Run: headless pygame with SDL's dummy video driver; simulated clock (each Clock.tick advances the game by its frame time, no real sleeping); random seed 0; keys injected as events and as key.get_pressed() state; no mouse input.
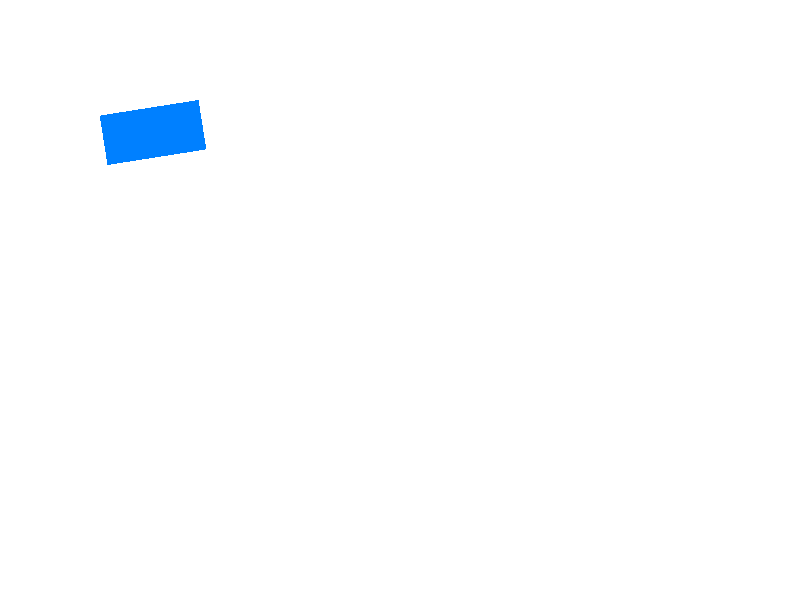
Frame 1 of 4 · flips 1–60 · no input
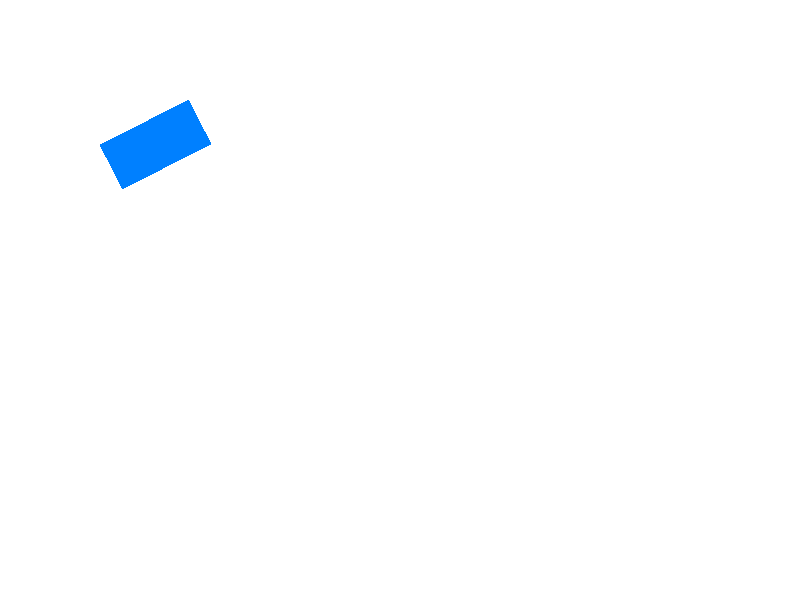
Frame 2 of 4 · flips 61–180 · tapped SPACE, RETURN · held RIGHT (→), D
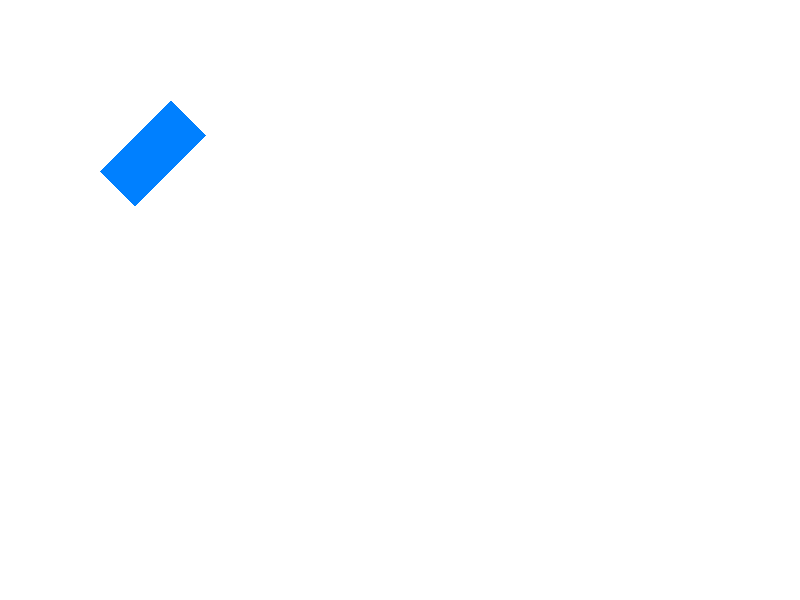
Frame 3 of 4 · flips 181–300 · held DOWN (↓), S
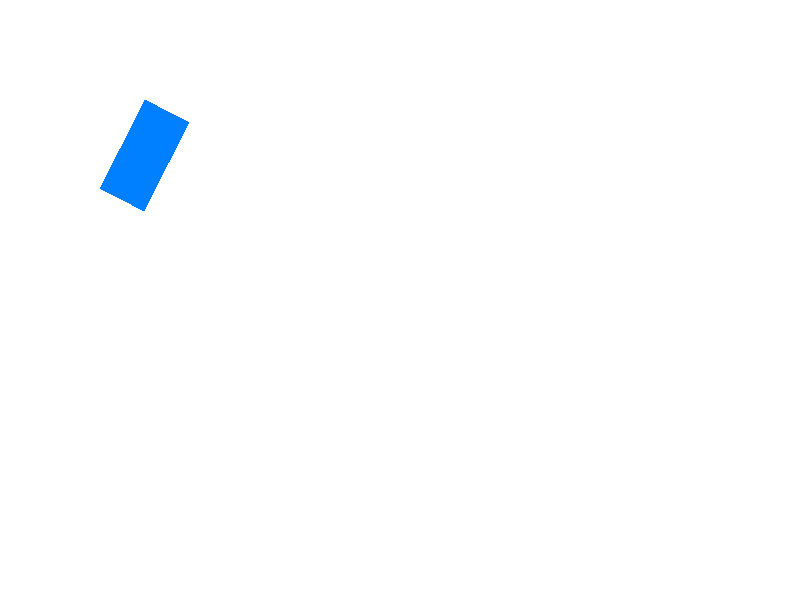
Frame 4 of 4 · flips 301–420 · held LEFT (←), A, UP (↑), W

The pygame program that drew these frames:

import pygame
import sys

class RotatingObject:
    def __init__(self, x, y, width, height):
        self.x = x
        self.y = y
        self.width = width
        self.height = height
        self.image = pygame.Surface((width, height), pygame.SRCALPHA)
        pygame.draw.rect(self.image, (0, 128, 255), (0, 0, width, height))
        self.angle = 0

    def update(self, elapsed_time):
        rotation_speed = 50
        self.angle += rotation_speed * elapsed_time

    def draw(self, screen):
        rotated_surface = pygame.transform.rotate(self.image, self.angle)
        rotated_rect = rotated_surface.get_rect(topleft=(self.x, self.y))
        screen.blit(rotated_surface, rotated_rect.topleft)

# Pygame initialization
pygame.init()

WIDTH, HEIGHT = 800, 600
screen = pygame.display.set_mode([WIDTH, HEIGHT])
clock = pygame.time.Clock()

rotating_object = RotatingObject(100, 100, 50, 100)

running = True
while running:
    for event in pygame.event.get():
        if event.type == pygame.QUIT:
            running = False

    elapsed_time = clock.tick(30) / 1000.0
    rotating_object.update(elapsed_time)

    screen.fill((255, 255, 255))
    rotating_object.draw(screen)

    pygame.display.flip()

pygame.quit()
sys.exit()
